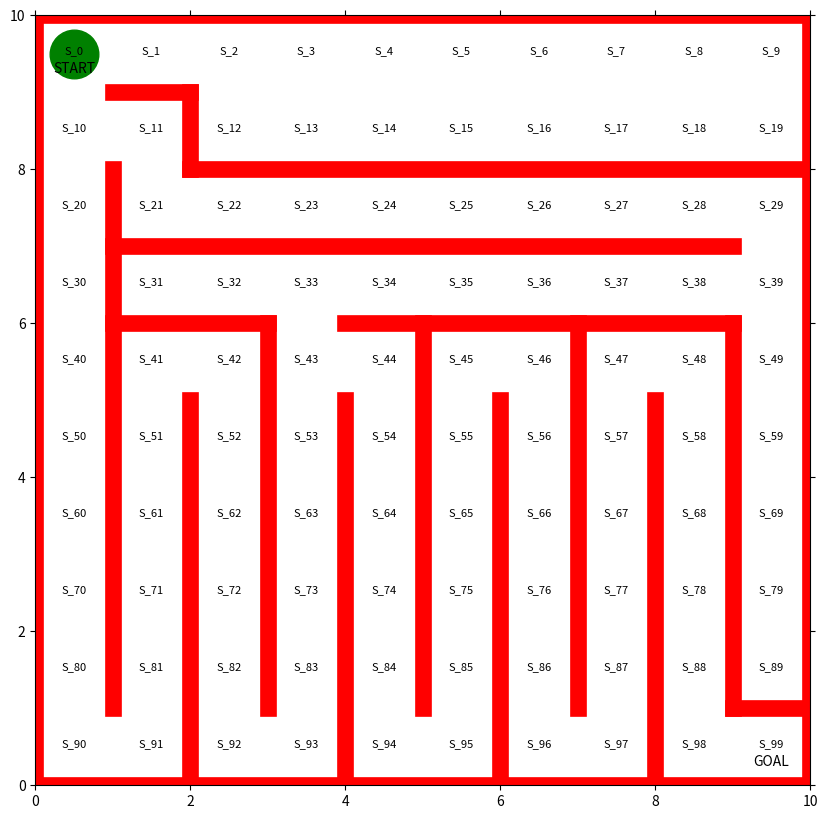

Generate this figure with matplotlib: (Note: this script raises an exception after producing the figure.)
# -*- coding: utf-8 -*-
"""RL_maze_Q-Learning.ipynb

Automatically generated by Colaboratory.

Original file is located at
    https://colab.research.google.com/<link-removed>
"""

# Commented out IPython magic to ensure Python compatibility.
# Modification from "https://github.com/YutaroOgawa/Deep-Reinforcement-Learning-Book/blob/master/program/2_6_Qlearning.ipynb"
'''

 Using Q-Learning method !!!

'''

import numpy as np

import matplotlib
matplotlib.use('Agg')
from matplotlib import animation, rc
matplotlib.rcParams['animation.embed_limit'] = 2**128

import matplotlib.pyplot as plt
# %matplotlib inline

# Initialize State of Maze

# Set the size of the Graph
fig = plt.figure( figsize=(10, 10) )
ax  = plt.gca()

# Draw the Red Wall
# [x1, y1] ---> [x2, y2]
#plt.plot([x1, x2], [y1, y2], color='red', linewidth=2)
lwd=12
plt.plot([  0, 0 ], [  0, 10 ], color='red', linewidth=lwd)
plt.plot([  0,10 ], [ 10, 10 ], color='red', linewidth=lwd)
plt.plot([ 10,10 ], [ 10,  0 ], color='red', linewidth=lwd)
plt.plot([ 10, 0 ], [  0,  0 ], color='red', linewidth=lwd)

plt.plot([1, 1    ], [ 1,     1 + 7], color='red', linewidth=lwd)
plt.plot([1, 2    ], [ 2 + 7, 2 + 7], color='red', linewidth=lwd)
plt.plot([2, 2    ], [ 2 + 7, 1 + 7], color='red', linewidth=lwd)
plt.plot([2, 3 + 7], [ 1 + 7, 1 + 7], color='red', linewidth=lwd)
plt.plot([1, 3    ], [-1 + 7,-1 + 7], color='red', linewidth=lwd)
plt.plot([4, 9    ], [-1 + 7,-1 + 7], color='red', linewidth=lwd)
plt.plot([1, 9    ], [ 0 + 7, 0 + 7], color='red', linewidth=lwd)
plt.plot([2, 2    ], [ 0,    -2 + 7], color='red', linewidth=lwd)
plt.plot([3, 3    ], [ 1,    -1 + 7], color='red', linewidth=lwd)
plt.plot([4, 4    ], [ 0,    -2 + 7], color='red', linewidth=lwd)
plt.plot([5, 5    ], [ 1,    -1 + 7], color='red', linewidth=lwd)
plt.plot([6, 6    ], [ 0,    -2 + 7], color='red', linewidth=lwd)
plt.plot([7, 7    ], [ 1,    -1 + 7], color='red', linewidth=lwd)
plt.plot([8, 8    ], [ 0,    -2 + 7], color='red', linewidth=lwd)
plt.plot([9, 9    ], [ 1,    -1 + 7], color='red', linewidth=lwd)
#plt.plot([3, 4    ], [ 5,     5    ], color='red', linewidth=lwd)
plt.plot([9, 10   ], [ 1,     1    ], color='red', linewidth=lwd)


# Draw the text to represent state of agent in the maze
def plot_fun(i,j):
    plt.text(i+0.5, (9-j)+0.5, 'S_{}'.format(i + j*10), size=8, ha='center')

[[plot_fun(i,j) for i in range(10)] for j in range(10)]

# Set the range of the graph
ax.set_xlim(0, 10)
ax.set_ylim(0, 10)
plt.tick_params(axis='both',
                which='both',
                bottom='off',
                top='off',
                labelbottom='off',
                right='off',
                left='off',
                labelleft='off',
                )

# Draw it!
start_x, start_y = [1 - 0.5, 10 - 0.5]
plt.text(start_x, start_y - 0.25, 'START', ha='center')
plt.text(start_y, start_x - 0.25,  'GOAL', ha='center')
line, =ax.plot([start_x], [start_y], marker="o", color='g', markersize=35)
line, =ax.plot([start_y], [start_x], marker="o", color='y', markersize=35)

# Set the Strategy parameters theta_0 (The Strategy Table)
N = np.nan
#                 up, right, down, left
theta_0_row9 = np.array([
                    [ N, 1, 1, N],# S_0
                    [ N, 1, N, 1],# S_1
                    [ N, 1, 1, 1],# S_2
                    [ N, 1, 1, 1],# S_3
                    [ N, 1, 1, 1],# S_4
                    [ N, 1, 1, 1],# S_5
                    [ N, 1, 1, 1],# S_6
                    [ N, 1, 1, 1],# S_7
                    [ N, 1, 1, 1],# S_8
                    [ N, N, 1, 1],# S_9
                   ])

theta_0_row8 = np.array([
                    [ 1, 1, 1, N],# S_10
                    [ N, N, 1, 1],# S_11
                    [ 1, 1, N, N],# S_12
                    [ 1, 1, N, 1],# S_13
                    [ 1, 1, N, 1],# S_14
                    [ 1, 1, N, 1],# S_15
                    [ 1, 1, N, 1],# S_16
                    [ 1, 1, N, 1],# S_17
                    [ 1, 1, N, 1],# S_18
                    [ 1, N, N, 1],# S_19
                   ])

theta_0_row7 = np.array([
                    [ 1, N, 1, N],# S_20
                    [ 1, 1, N, N],# S_21
                    [ N, 1, N, 1],# S_22
                    [ N, 1, N, 1],# S_23
                    [ N, 1, N, 1],# S_24
                    [ N, 1, N, 1],# S_25
                    [ N, 1, N, 1],# S_26
                    [ N, 1, N, 1],# S_27
                    [ N, 1, N, 1],# S_28
                    [ N, N, 1, 1],# S_29
                   ])

theta_0_row6 = np.array([
                    [ 1, N, 1, N],# S_30
                    [ N, 1, N, N],# S_31
                    [ N, 1, N, 1],# S_32
                    [ N, 1, 1, 1],# S_33
                    [ N, 1, N, 1],# S_34
                    [ N, 1, N, 1],# S_35
                    [ N, 1, N, 1],# S_36
                    [ N, 1, N, 1],# S_37
                    [ N, 1, N, 1],# S_38
                    [ 1, N, 1, 1],# S_39
                   ])

theta_0_row5 = np.array([
                    [ 1, N, 1, N],# S_40
                    [ N, 1, 1, N],# S_41
                    [ N, N, 1, 1],# S_42
                    [ 1, 1, 1, N],# S_43
                    [ N, N, 1, 1],# S_44
                    [ N, 1, 1, N],# S_45
                    [ N, N, 1, 1],# S_46
                    [ N, 1, 1, N],# S_47
                    [ N, N, 1, 1],# S_48
                    [ 1, N, 1, N],# S_49
                   ])

theta_0_row4 = np.array([
                    [ 1, N, 1, N],# S_50
                    [ 1, N, 1, N],# S_51
                    [ 1, N, 1, N],# S_52
                    [ 1, N, 1, N],# S_53
                    [ 1, N, 1, N],# S_54
                    [ 1, N, 1, N],# S_55
                    [ 1, N, 1, N],# S_56
                    [ 1, N, 1, N],# S_57
                    [ 1, N, 1, N],# S_58
                    [ 1, N, 1, N],# S_59
                   ])

theta_0_row3 = np.array([
                    [ 1, N, 1, N],# S_60
                    [ 1, N, 1, N],# S_61
                    [ 1, N, 1, N],# S_62
                    [ 1, N, 1, N],# S_63
                    [ 1, N, 1, N],# S_64
                    [ 1, N, 1, N],# S_65
                    [ 1, N, 1, N],# S_66
                    [ 1, N, 1, N],# S_67
                    [ 1, N, 1, N],# S_68
                    [ 1, N, 1, N],# S_69
                   ])

theta_0_row2 = np.array([
                    [ 1, N, 1, N],# S_70
                    [ 1, N, 1, N],# S_71
                    [ 1, N, 1, N],# S_72
                    [ 1, N, 1, N],# S_73
                    [ 1, N, 1, N],# S_74
                    [ 1, N, 1, N],# S_75
                    [ 1, N, 1, N],# S_76
                    [ 1, N, 1, N],# S_77
                    [ 1, N, 1, N],# S_78
                    [ 1, N, 1, N],# S_79
                   ])

theta_0_row1 = np.array([
                    [ 1, N, 1, N],# S_80
                    [ 1, N, 1, N],# S_81
                    [ 1, N, 1, N],# S_82
                    [ 1, N, 1, N],# S_83
                    [ 1, N, 1, N],# S_84
                    [ 1, N, 1, N],# S_85
                    [ 1, N, 1, N],# S_86
                    [ 1, N, 1, N],# S_87
                    [ 1, N, 1, N],# S_88
                    [ 1, N, N, N],# S_89
                   ])

theta_0_row0 = np.array([
                    [ 1, 1, N, N],# S_90
                    [ 1, N, N, 1],# S_91
                    [ 1, 1, N, N],# S_92
                    [ 1, N, N, 1],# S_93
                    [ 1, 1, N, N],# S_94
                    [ 1, N, N, 1],# S_95
                    [ 1, 1, N, N],# S_96
                    [ 1, N, N, 1],# S_97
                    [ 1, 1, N, N],# S_98
                    [ 1, N, N, 1],# S_99
                   ])

theta_0 = np.concatenate([
                    theta_0_row9,
                    theta_0_row8,
                    theta_0_row7,
                    theta_0_row6,
                    theta_0_row5,
                    theta_0_row4,
                    theta_0_row3,
                    theta_0_row2,
                    theta_0_row1,
                    theta_0_row0,
                   ])

#theta_0

def simple_convert_into_pi_from_theta(theta):
    [m, n] = theta.shape
    pi = np.zeros((m, n))

    for i in range(0, m):
        pi[i, :] = theta[i, :] / np.nansum(theta[i, :])

    pi = np.nan_to_num(pi)

    return pi

pi_0 = simple_convert_into_pi_from_theta(theta_0)

# Initialization of the Q-table
[a, b] = theta_0.shape

Q = np.random.rand(a, b) * theta_0 * 0.1

# ε-greedy , method implementatoin.

# Get action
def get_action(s, Q, epsilon, pi_0):
    direction = ["up", "right", "down", "left"]

    if np.random.rand() < epsilon:
        # Choose the direction according to the probability of pi[s,:]
        next_direction = np.random.choice(direction, p = pi_0[s, :])
    else:
        next_direction = direction[np.nanargmax(Q[s, :])]

    if   next_direction == "up":
        action = 0
    elif next_direction == "right":
        action = 1
    elif next_direction == "down":
        action = 2
    elif next_direction == "left":
        action = 3

    return action

def get_s_next(s, a, Q, epsilon, pi_0):
    direction = ["up", "right", "down", "left"]
    next_direction = direction[a]

    if   next_direction == "up":
        s_next = s - 10
    elif next_direction == "right":
        s_next = s + 1
    elif next_direction == "down":
        s_next = s + 10
    elif next_direction == "left":
        s_next = s - 1

    return s_next

# Q-Learning, renewing the quality function Q 

def Q_learning(s, a, r, s_next, Q, eta, gamma):

    if s_next == 99:  # When reaching the end point
        Q[s, a] = Q[s, a] + eta * (r - Q[s, a])

    else:
        Q[s, a] = Q[s, a] + eta * (r + gamma * np.nanmax(Q[s_next, :]) - Q[s, a])

    return Q

# Q-Learningで迷路を解く関数の定義、状態と行動の履歴および更新したQを出力


def goal_maze_ret_s_a_Q(Q, epsilon, eta, gamma, pi):
    s = 0  # スタート地点
    a = a_next = get_action(s, Q, epsilon, pi)  # 初期の行動
    s_a_history = [[0, np.nan]]  # エージェントの移動を記録するリスト

    while (1):  # ゴールするまでループ
        a = a_next  # 行動更新

        s_a_history[-1][1] = a
        # 現在の状態（つまり一番最後なのでindex=-1）に行動を代入

        s_next = get_s_next(s, a, Q, epsilon, pi)
        # 次の状態を格納

        s_a_history.append([s_next, np.nan])
        # 次の状態を代入。行動はまだ分からないのでnanにしておく

        # 報酬を与え,　次の行動を求めます
        if s_next == 99:
            r = 1  # ゴールにたどり着いたなら報酬を与える
            a_next = np.nan
        else:
            r = 0
            a_next = get_action(s_next, Q, epsilon, pi)
            # 次の行動a_nextを求めます。

        # 価値関数を更新
        Q = Q_learning(s, a, r, s_next, Q, eta, gamma)

        # 終了判定
        if s_next == 99:  # ゴール地点なら終了
            break
        else:
            s = s_next

    return [s_a_history, Q]

# Q-Learningで迷路を解く

eta = 0.1  # 学習率
gamma = 0.9  # 時間割引率
epsilon = 0.5  # ε-greedy法の初期値
v = np.nanmax(Q, axis=1)  # 状態ごとに価値の最大値を求める
v_diff = .0
v_diff_history = []
is_continue = True
episode = 1
current_actions_total_steps = .0
current_actions_total_steps_history = []

V = []  # エピソードごとの状態価値を格納する
V.append(np.nanmax(Q, axis=1))  # 状態ごとに行動価値の最大値を求める

while is_continue:  # is_continueがFalseになるまで繰り返す
    #print("エピソード:" + str(episode))

    # ε-greedyの値を少しずつ小さくする
    epsilon = epsilon / 2

    # Q-Learningで迷路を解き、移動した履歴と更新したQを求める
    [s_a_history, Q] = goal_maze_ret_s_a_Q(Q, epsilon, eta, gamma, pi_0)

    # 状態価値の変化
    new_v = np.nanmax(Q, axis=1)  # 状態ごとに価値の最大値を求める
    #print(np.sum(np.abs(new_v - v)))  # 状態価値の変化を出力

    v_diff = np.sum(np.abs(new_v - v))
    v_diff_history.append(v_diff)
    current_actions_total_steps = len(s_a_history) - 1
    current_actions_total_steps_history.append(np.abs(current_actions_total_steps))
    print( str(episode) + " : ", v_diff ,"\t  The total steps used to finish the maze is ", current_actions_total_steps )
    v = new_v
    V.append(v)  # このエピソード終了時の状態価値関数を追加

    # 500エピソード繰り返す
    episode = episode + 1
    if episode > 500:
        break

# エージェントの移動の様子を可視化します
# 参考URL http://louistiao.me/posts/notebooks/embedding-matplotlib-animations-in-jupyter-notebooks/
'''
import matplotlib
from matplotlib import animation, rc
matplotlib.rcParams['animation.embed_limit'] = 2**128
'''

#from IPython.display import HTML


def init():
    '''背景画像の初期化'''
    line.set_data([], [])
    return (line,)


def animate(i):
    '''フレームごとの描画内容'''
    state = s_a_history[i][0]  # 現在の場所を描く
    x = (state % 10) + 0.5  # 状態のx座標は、3で割った余り+0.5
    y = 9.5 - int(state / 10)  # y座標は3で割った商を9.5から引く
    line.set_data(x, y)
    return (line,)

#　初期化関数とフレームごとの描画関数を用いて動画を作成する
anim = animation.FuncAnimation(fig, animate, init_func=init, frames=len(
    s_a_history), interval=200, repeat=False)

#HTML(anim.to_jshtml())
#rc('animation', html='jshtml')
#anim
anim.save("maze_RL_Q_learning.mp4")

#plt.plot(v_diff_history)

#plt.plot(np.log(v_diff_history/v_diff_history[-1]))

#plt.plot(current_actions_total_steps_history)

#current_actions_total_steps_history[-1]

#new_list = [x/current_actions_total_steps_history[-1] for x in current_actions_total_steps_history]
#new_list_log = np.log(new_list)
#plt.plot(new_list_log)

# 状態価値の変化を可視化します
# 参考URL http://louistiao.me/posts/notebooks/embedding-matplotlib-animations-in-jupyter-notebooks/
'''
from matplotlib import animation
from matplotlib import animation, rc
matplotlib.rcParams['animation.embed_limit'] = 2**128
'''

#from IPython.display import HTML
import matplotlib.cm as cm  # color map


def init():
    # 背景画像の初期化
    line.set_data([], [])
    return (line,)


def animate(i):
    # フレームごとの描画内容
    # 各マスに状態価値の大きさに基づく色付きの四角を描画
    
    # Draw the text to represent state of agent in the maze
    def plot_fun(i,xid,yid):
        state_id = xid + 10*(yid)
        if state_id == 99:
            color_map = cm.jet(1.0)
        else:
            color_map = cm.jet(V[i][state_id])
            
        line, = ax.plot([0.5+xid], [9.5-yid], marker="s",color=color_map,
                        markersize=65)

    [[plot_fun(i,xid,yid) for xid in range(10)] for yid in range(10)]

    return (line,)


#　初期化関数とフレームごとの描画関数を用いて動画を作成
anim = animation.FuncAnimation(
    fig, animate, init_func=init, frames=len(V), interval=200, repeat=False)

#HTML(anim.to_jshtml())
#rc('animation', html='jshtml')
#anim
print("\nstart_to_save_V_history !")
anim.save("maze_RL_Q_learning_V_history.mp4")

